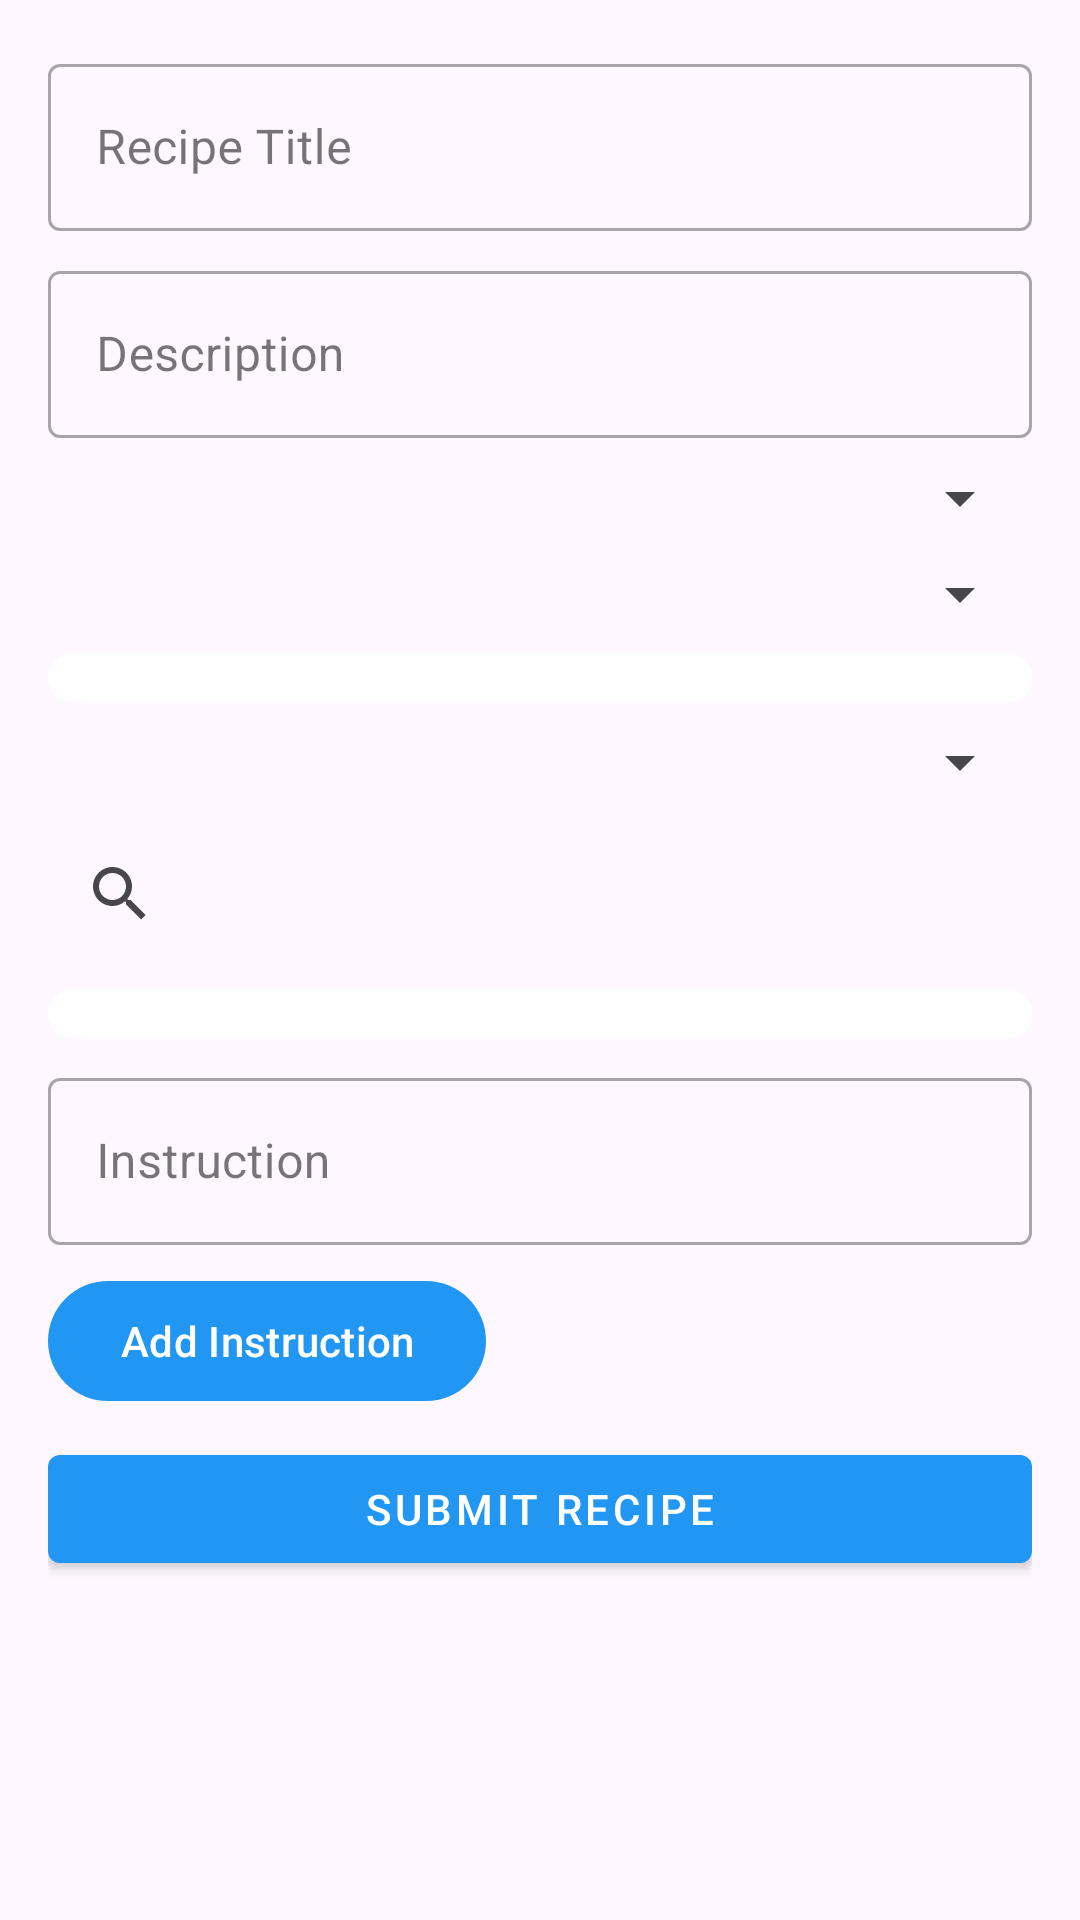

Layout XML and referenced resources for this Android screen:
<!-- AndroidManifest.xml: application theme Theme.Discooker -->
<!-- res/layout/fragment_add_recipe.xml -->
<?xml version="1.0" encoding="utf-8"?>
<ScrollView xmlns:android="http://schemas.android.com/apk/res/android"
    xmlns:tools="http://schemas.android.com/tools"
    android:layout_width="match_parent"
    android:layout_height="match_parent"
    android:layout_marginBottom="80dp"
    tools:context=".ui.fragments.recipes.CreateRecipeFragment">

    <LinearLayout xmlns:android="http://schemas.android.com/apk/res/android"
        android:layout_width="match_parent"
        android:layout_height="match_parent"
        android:orientation="vertical"
        android:padding="16dp"
        android:background="@color/background">

        <com.google.android.material.textfield.TextInputLayout
            style="@style/Widget.MaterialComponents.TextInputLayout.OutlinedBox"
            android:layout_width="match_parent"
            android:layout_height="wrap_content">

            <com.google.android.material.textfield.TextInputEditText
                android:id="@+id/titleInput"
                android:layout_width="match_parent"
                android:layout_height="wrap_content"
                android:hint="Recipe Title" />
        </com.google.android.material.textfield.TextInputLayout>

        <com.google.android.material.textfield.TextInputLayout
            style="@style/Widget.MaterialComponents.TextInputLayout.OutlinedBox"
            android:layout_width="match_parent"
            android:layout_height="wrap_content"
            android:layout_marginTop="8dp">

            <com.google.android.material.textfield.TextInputEditText
                android:id="@+id/descriptionInput"
                android:layout_width="match_parent"
                android:layout_height="wrap_content"
                android:hint="Description" />
        </com.google.android.material.textfield.TextInputLayout>

        <com.google.android.material.textfield.TextInputLayout
            android:layout_width="match_parent"
            android:layout_height="wrap_content"
            android:layout_marginTop="8dp">
            <Spinner
                android:id="@+id/categorySpinner"
                android:layout_width="match_parent"
                android:layout_height="wrap_content" />
        </com.google.android.material.textfield.TextInputLayout>

        <com.google.android.material.textfield.TextInputLayout
            android:layout_width="match_parent"
            android:layout_height="wrap_content"
            android:layout_marginTop="8dp">
            <Spinner
                android:id="@+id/regionSpinner"
                android:layout_width="match_parent"
                android:layout_height="wrap_content" />
        </com.google.android.material.textfield.TextInputLayout>

        <androidx.recyclerview.widget.RecyclerView
            android:id="@+id/ingredients_rv"
            android:layout_width="match_parent"
            android:layout_height="wrap_content"
            android:layout_marginTop="8dp"
            android:background="@drawable/card_background"
            android:padding="8dp" />

        <com.google.android.material.textfield.TextInputLayout
            android:layout_width="match_parent"
            android:layout_height="wrap_content"
            android:layout_marginTop="8dp">
            <Spinner
                android:id="@+id/ingredientSpinner"
                android:layout_width="match_parent"
                android:layout_height="wrap_content" />
        </com.google.android.material.textfield.TextInputLayout>

        <androidx.appcompat.widget.SearchView
            android:id="@+id/searchBarIngredients"
            android:layout_width="match_parent"
            android:layout_height="wrap_content"
            android:queryHint="Rechercher des ingrédients"
            android:iconifiedByDefault="false"
            android:layout_marginTop="8dp"/>

        <androidx.recyclerview.widget.RecyclerView
            android:id="@+id/instructions_rv"
            android:layout_width="match_parent"
            android:layout_height="wrap_content"
            android:layout_marginTop="8dp"
            android:background="@drawable/card_background"
            android:padding="8dp" />

        <com.google.android.material.textfield.TextInputLayout
            style="@style/Widget.MaterialComponents.TextInputLayout.OutlinedBox"
            android:layout_width="match_parent"
            android:layout_height="wrap_content"
            android:layout_marginTop="8dp">

            <com.google.android.material.textfield.TextInputEditText
                android:id="@+id/instructionInput"
                android:layout_width="match_parent"
                android:layout_height="wrap_content"
                android:hint="Instruction" />
        </com.google.android.material.textfield.TextInputLayout>

        <com.google.android.material.button.MaterialButton
            android:id="@+id/addInstructionButton"
            android:layout_width="wrap_content"
            android:layout_height="wrap_content"
            android:text="Add Instruction"
            android:layout_marginTop="8dp" />

        <com.google.android.material.button.MaterialButton
            android:id="@+id/submitButton"
            android:layout_width="match_parent"
            android:layout_height="wrap_content"
            android:text="Submit Recipe"
            android:layout_marginTop="8dp"
            style="@style/Widget.MaterialComponents.Button" />
    </LinearLayout>
</ScrollView>
<!-- resources referenced by this layout -->
<resources>
  <!-- drawable card_background (drawable) -->
  <?xml version="1.0" encoding="utf-8"?>
  <shape xmlns:android="http://schemas.android.com/apk/res/android" android:shape="rectangle">
      <corners android:radius="8dp"/>
      <solid android:color="@android:color/white"/>
      <padding android:left="8dp" android:top="8dp" android:right="8dp" android:bottom="8dp"/>
      <shadowColor android:color="#80000000"/>
  </shape>
  <style name="Theme.Discooker" parent="Base.Theme.Discooker" />
  <style name="Base.Theme.Discooker" parent="Theme.Material3.DayNight.NoActionBar">
          <item name="android:statusBarColor">@color/status_bar_color</item>
  
          <item name="android:windowActionBar">false</item>
          <item name="android:windowNoTitle">true</item>
  
          <item name="colorPrimary">@color/colorPrimary</item>
      </style>
  <color name="status_bar_color">#2196F3</color>
  <color name="colorPrimary">#2196F3</color>
</resources>
